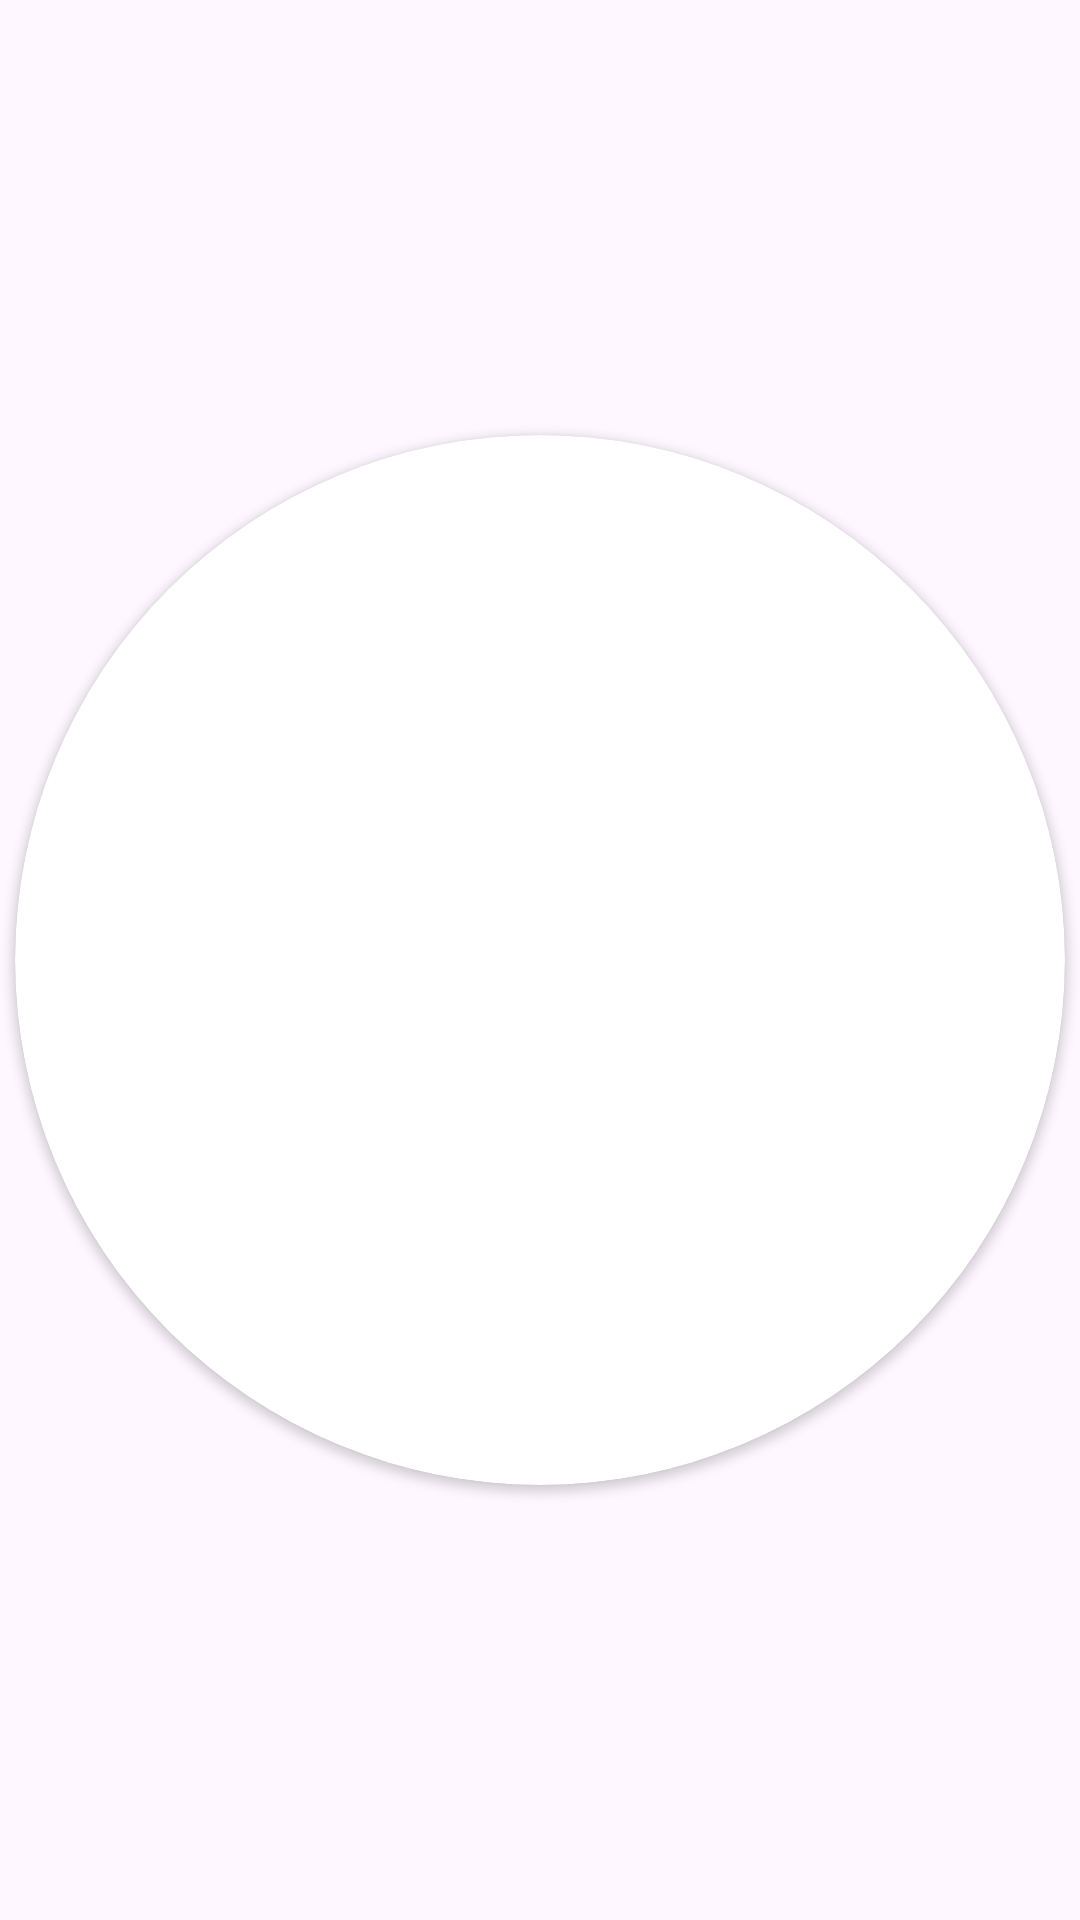

Write the Android layout XML for this screen, with the resource values it uses.
<!-- AndroidManifest.xml: application theme Theme.Sheila -->
<!-- res/layout/activity_circularimage.xml -->
<?xml version="1.0" encoding="utf-8"?>
<LinearLayout xmlns:android="http://schemas.android.com/apk/res/android"
    xmlns:app="http://schemas.android.com/apk/res-auto"
    xmlns:tools="http://schemas.android.com/tools"
    android:layout_width="match_parent"
    android:layout_height="match_parent"
    android:gravity="center"
    tools:context=".Circularimage">

    <androidx.cardview.widget.CardView
        android:layout_width="wrap_content"
        app:cardCornerRadius="300dp"
        android:layout_height="wrap_content">


        <ImageView
            android:id="@+id/image4"
            android:layout_width="350dp"
            android:layout_height="350dp"
            android:src="@drawable/panda" />

    </androidx.cardview.widget.CardView>

</LinearLayout>
<!-- resources referenced by this layout -->
<resources>
  <style name="Theme.Sheila" parent="Base.Theme.Sheila" />
  <style name="Base.Theme.Sheila" parent="Theme.Material3.DayNight.NoActionBar">
          
          
      </style>
</resources>
